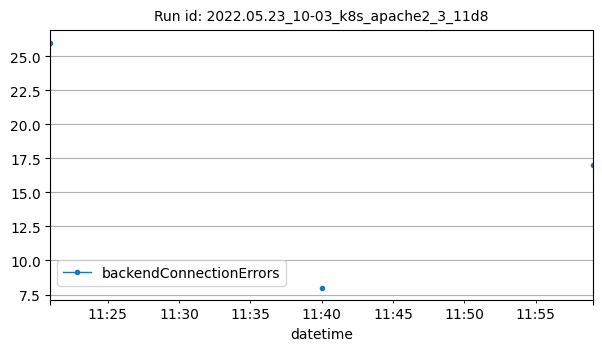

Values plotted in this chart, from the file beside it:
datetime, backendConnectionErrors
2022-05-23T11:21:00Z, 26
2022-05-23T11:40:00Z, 8
2022-05-23T11:59:00Z, 17
